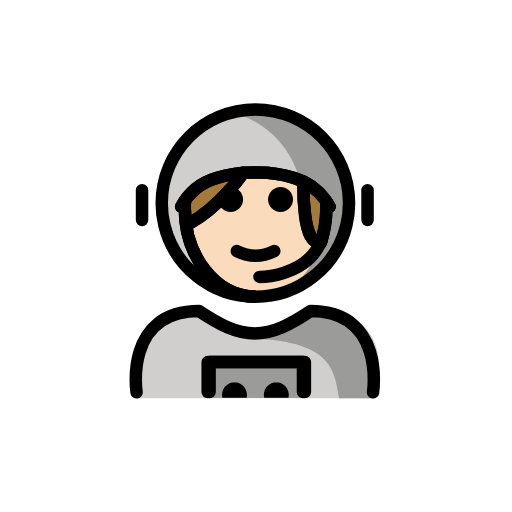
t = 0.00 s
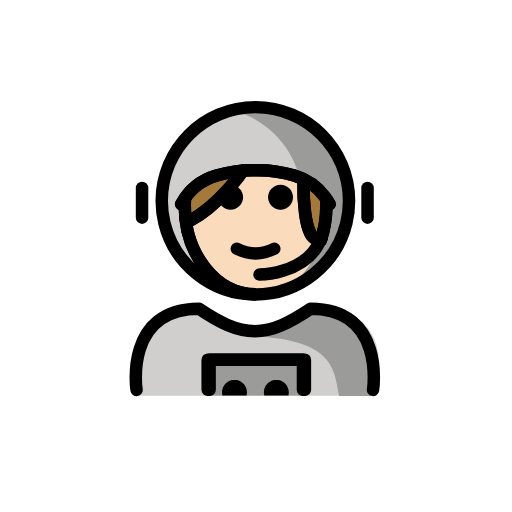
t = 0.48 s
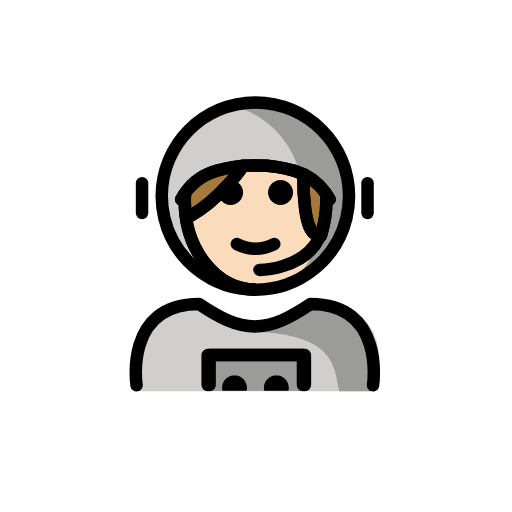
t = 1.43 s
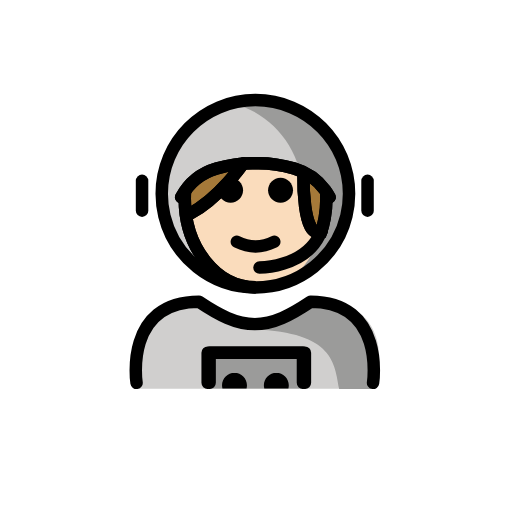
t = 1.90 s
t = 2.38 s: frame unchanged from t = 1.43 s, image omitted
t = 3.33 s: frame unchanged from t = 0.48 s, image omitted

The animated SVG that drew these frames (rendered in a browser with its animation timeline set to each time). Animation: 1 SMIL element (animateTransform=1); one cycle of 3.80 s, repeats indefinitely.

<?xml version='1.0' encoding='utf-8'?>
<svg xmlns="http://www.w3.org/2000/svg" id="emoji" viewBox="-5 -5 82 82" version="1.1" width="200" height="200" role="img">
  <title>OpenMoji: woman astronaut: light skin tone</title><g><g id="color">
    <path fill="#9B9B9A" d="M50.9032,27.5319c0,1.2253-0.147,2.4163-0.4242,3.5563c-1.5968,6.5677-7.5169,11.4437-14.5758,11.4437 c-7.0588,0-12.9788-4.8758-14.5758-11.4432c-0.2773-1.1402-0.4242-2.3314-0.4242-3.5568c0-8.2843,6.7157-15,15-15 C44.1874,12.5319,50.9032,19.2476,50.9032,27.5319z" />
    <path fill="#D0CFCE" d="M31.9322,12.938c0,0-6.5189,2.2396-9.1843,7.3842c-1.1601,2.1133-3.006,3.5059-1.4205,10.7665 s10.5603,11.0475,10.5603,11.0475c5.4844-1.2858,9.8096-5.5808,11.1387-11.048c0.2773-1.14,0.4241-2.3311,0.4241-3.5563 C43.4505,20.4461,38.5376,14.5079,31.9322,12.938z" />
    <path fill="#D0CFCE" d="M16.7643,58.7757c0,0-2-13.7267,10-13.7267c3.1919,2.1279,5.9264,3.5984,9,3.5921h-0.125 c3.0736,0.0063,5.5082-2.1642,8.7-4.2921c15.5705-0.0001,10.7,14.4267,10.7,14.4267" />
    <rect x="28.1418" y="52.9034" width="15.5608" height="5.8237" fill="#9B9B9A" />
    <path fill="#9B9B9A" d="M44.4374,45.6761c-3.1699,2.1133-4.875,3-8.9375,3.5886c13.0625,0.4114,13.0625,5.5163,13.8246,9.5163 c4.2379,0,5.1129,0,5.1129,0S56.4374,45.6761,44.4374,45.6761z" />
  </g>
  <g id="hair">
    <path fill="#a57939" d="M33.8355,22.5789c0,0-3.6548,5.3911-8.4626,8.0149l-0.6458,0.4712 c-0.151-0.9227-0.2303-1.878-0.2303-2.8564c0-0.4172,0.0144-0.8302,0.0426-1.2383l-0.6209,0.999 c1.1596-2.161,3.1669-3.8624,5.6726-4.5972" />
    <path fill="#a57939" d="M42.0239,23.3721c2.0532,0.6021,3.7718,1.8532,4.9635,3.4744c0.2628,0.3575,0.4999,0.733,0.7094,1.1235 l-0.5597-0.9119c0.0244,0.3794,0.0368,0.7631,0.0368,1.1505c0,2.1136-0.3701,4.1192-1.0338,5.921l0.2613-0.6973 c-3.14,1.57-2.8941-9.1587-2.8941-9.1587" />
  </g>
  <g id="skin">
    <path fill="#fadcbc" d="M46.3562,33.4501c0.0154-0.0072,0.0297-0.0099,0.0452-0.0178L46.14,34.1296 C46.2213,33.9091,46.2839,33.6765,46.3562,33.4501c-3.0911,1.4412-2.8489-9.1765-2.8489-9.1765l-1.4834-0.9016l-8.1884-0.7932 c0,0-3.6548,5.3911-8.4626,8.0149l-0.6458,0.4712c-0.151-0.9227-0.2303-1.878-0.2303-2.8564c0-0.2066,0.0142-0.4087,0.0211-0.6132 c-0.0451,0.4537-0.0798,0.9156-0.0798,1.2893c0,7.8276,5.0767,14.1732,11.3389,14.1732c5.9453,0,10.813-5.723,11.2911-13.0005 C46.9443,31.2422,46.6991,32.3761,46.3562,33.4501z" />
  </g>
  <g id="skin-shadow" />
  <g id="line">
    <path d="M34.4875,58.7188c0.0426-0.1623,0.0653-0.3326,0.0653-0.5082c0-1.1035-0.8965-2-2-2h0.0068c-1.1035,0-2,0.8965-2,2 c0,0.1756,0.0227,0.3459,0.0653,0.5082" />
    <path d="M41.1895,58.7188c0.0426-0.1623,0.0653-0.3326,0.0653-0.5082c0-1.1035-0.8965-2-2-2h0.0068c-1.1035,0-2,0.8965-2,2 c0,0.1756,0.0227,0.3459,0.0653,0.5082" />
    <polyline fill="none" stroke="#000000" stroke-linecap="round" stroke-linejoin="round" stroke-miterlimit="10" stroke-width="2" points="43.5227,57.796 43.5227,52.988 28.2617,52.988 28.2617,57.796" />
    <path d="M41.9302,26.9649c0,1.1045-0.8965,2-2,2s-2-0.8955-2-2c0-1.1035,0.8965-2,2-2S41.9302,25.8614,41.9302,26.9649" />
    <path d="M33.9302,26.9649c0,1.1045-0.8965,2-2,2s-2-0.8955-2-2c0-1.1035,0.8965-2,2-2S33.9302,25.8614,33.9302,26.9649" />
    <path d="M35.9301,36.9674c-1.1519,0-2.3037-0.2862-3.4473-0.858c-0.4941-0.247-0.6943-0.8476-0.4472-1.3417 c0.2465-0.4937,0.8462-0.6944,1.3418-0.4473c1.7177,0.8594,3.3877,0.8594,5.1054,0c0.4947-0.2471,1.0948-0.0464,1.3418,0.4473 c0.2471,0.4941,0.0469,1.0947-0.4472,1.3417C38.2338,36.6812,37.082,36.9674,35.9301,36.9674z" />
    <path fill="none" stroke="#000000" stroke-miterlimit="10" stroke-width="2" d="M46.2349,34.2468 c0.6636-1.8018,1.0338-3.8074,1.0338-5.9211c0-0.3873-0.0125-0.771-0.0368-1.1505" />
    <path fill="none" stroke="#000000" stroke-miterlimit="10" stroke-width="2" d="M24.6342,27.0875 c-0.0283,0.4081-0.0427,0.821-0.0427,1.2382c0,7.8277,5.0765,14.1733,11.3386,14.1733" />
    <path fill="none" stroke="#000000" stroke-linecap="round" stroke-linejoin="round" stroke-miterlimit="10" stroke-width="2" d="M16.8702,57.8177c0,0-2-13,10-13c3.1918,2.1279,5.9264,3.5984,9,3.5922h-0.125c3.0736,0.0062,5.8081-1.4643,9-3.5922 c12,0,10,13,10,13" />
    <path fill="none" stroke="#000000" stroke-linecap="round" stroke-linejoin="round" stroke-miterlimit="10" stroke-width="2" d="M50.9022,27.5319c0,1.2253-0.1469,2.4163-0.4241,3.5563c-1.5969,6.5677-7.5169,11.4437-14.5759,11.4437 c-7.0588,0-12.9787-4.8758-14.5758-11.4432c-0.2772-1.1402-0.4242-2.3314-0.4242-3.5568c0-8.2843,6.7157-15,15-15 S50.9022,19.2476,50.9022,27.5319z" />
    <path fill="none" stroke="#000000" stroke-linecap="round" stroke-linejoin="round" stroke-miterlimit="10" stroke-width="2" d="M47.7916,28.0871c-0.2095-0.3904-0.4467-0.7659-0.7094-1.1234c-1.1918-1.6212-2.9103-2.8724-4.9635-3.4745 c-2.1203-0.6217-4.1294-0.903-6.2164-0.8438c-2.0871-0.0592-4.0963,0.2221-6.2165,0.8438 c-2.5057,0.7348-4.513,2.4363-5.6725,4.5973" />
    <line x1="53.8642" x2="53.8642" y1="25.4668" y2="30.2376" fill="none" stroke="#000000" stroke-linecap="round" stroke-linejoin="round" stroke-miterlimit="10" stroke-width="2" />
    <line x1="17.7512" x2="17.7512" y1="25.4668" y2="30.2376" fill="none" stroke="#000000" stroke-linecap="round" stroke-linejoin="round" stroke-miterlimit="10" stroke-width="2" />
    <path fill="none" stroke="#000000" stroke-linecap="round" stroke-miterlimit="10" stroke-width="2" d="M46.148,34.2148 c-2.5512,5.1336-9.5918,5.1389-9.5918,5.1389" />
    <polyline fill="none" stroke="#000000" stroke-linecap="round" stroke-linejoin="round" stroke-miterlimit="10" stroke-width="2" points="43.8305,57.796 43.8305,52.988 28.5695,52.988 28.5695,57.796" />
    <path fill="none" stroke="#000000" stroke-linecap="round" stroke-miterlimit="10" stroke-width="2" d="M43.6021,24.3907 c0,0-0.2459,10.7288,2.8941,9.1588" />
    <path fill="none" stroke="#000000" stroke-linecap="round" stroke-miterlimit="10" stroke-width="2" d="M33.9302,22.6961 c0,0-3.6548,5.391-8.4626,8.0149" />
    <path fill="none" stroke="#000000" stroke-miterlimit="10" stroke-width="2" d="M46.2349,34.2468 c0.6636-1.8018,1.0338-3.8074,1.0338-5.9211c0-0.3873-0.0125-0.771-0.0368-1.1505" />
    <path fill="none" stroke="#000000" stroke-miterlimit="10" stroke-width="2" d="M24.6342,27.0875 c-0.0283,0.4081-0.0427,0.821-0.0427,1.2382c0,7.8277,5.0765,14.1733,11.3386,14.1733" />
    <path fill="none" stroke="#000000" stroke-linecap="round" stroke-linejoin="round" stroke-miterlimit="10" stroke-width="2" d="M47.7916,28.0871c-0.2095-0.3904-0.4467-0.7659-0.7094-1.1234c-1.1918-1.6212-2.9103-2.8724-4.9635-3.4745 c-2.1203-0.6217-4.1294-0.903-6.2164-0.8438c-2.0871-0.0592-4.0963,0.2221-6.2165,0.8438 c-2.5057,0.7348-4.513,2.4363-5.6725,4.5973" />
    <path fill="none" stroke="#000000" stroke-linecap="round" stroke-miterlimit="10" stroke-width="2" d="M43.6021,24.3907 c0,0-0.2459,10.7288,2.8941,9.1588" />
    <path fill="none" stroke="#000000" stroke-linecap="round" stroke-miterlimit="10" stroke-width="2" d="M33.9302,22.6961 c0,0-3.6548,5.391-8.4626,8.0149" />
  </g>
<animateTransform attributeName="transform" type="translate" values="0 0;0 -1.5;0 0" dur="3.8s" repeatCount="indefinite" /></g></svg>
